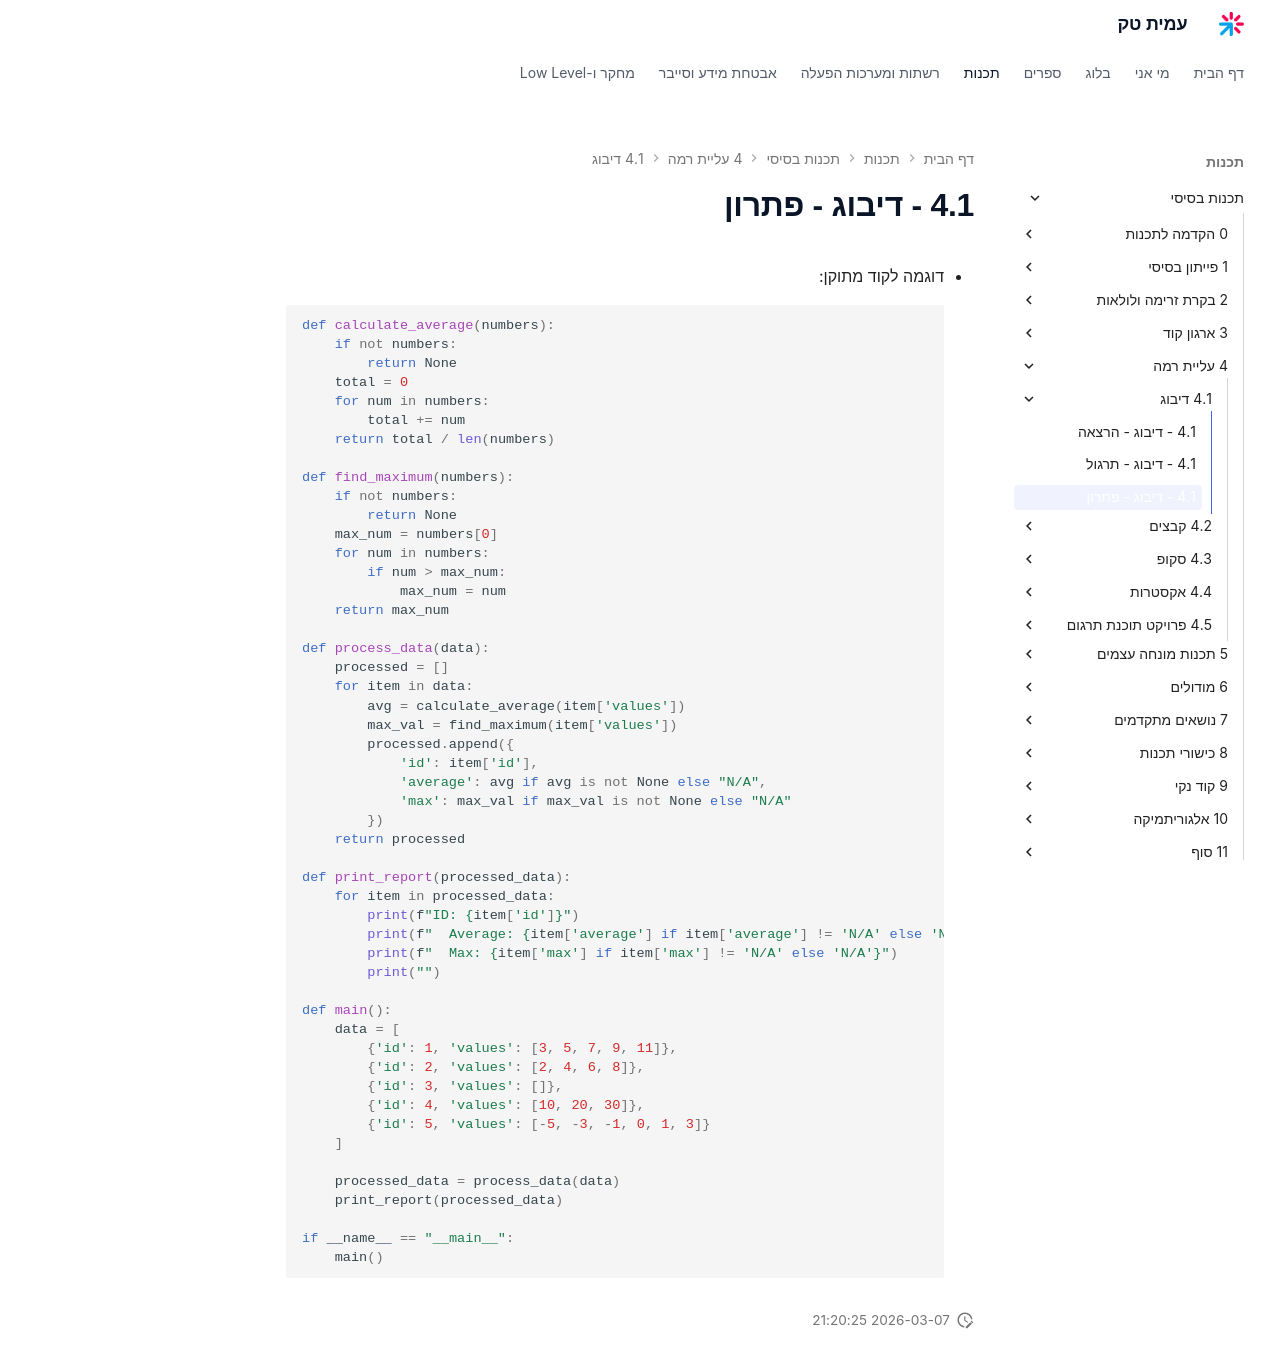

repository: AmitPinchasi/amittech · page: תכנות-בסיסי/4 - עליית רמה/4.1 - דיבוג/4.1 - דיבוג - פתרון/index.html · generator: mkdocs

- דוגמה לקוד מתוקן:
```python
def calculate_average(numbers):
    if not numbers:
        return None
    total = 0
    for num in numbers:
        total += num
    return total / len(numbers)

def find_maximum(numbers):
    if not numbers:
        return None
    max_num = numbers[0]
    for num in numbers:
        if num > max_num:
            max_num = num
    return max_num

def process_data(data):
    processed = []
    for item in data:
        avg = calculate_average(item['values'])
        max_val = find_maximum(item['values'])
        processed.append({
            'id': item['id'],
            'average': avg if avg is not None else "N/A",
            'max': max_val if max_val is not None else "N/A"
        })
    return processed

def print_report(processed_data):
    for item in processed_data:
        print(f"ID: {item['id']}")
        print(f"  Average: {item['average'] if item['average'] != 'N/A' else 'N/A'}")
        print(f"  Max: {item['max'] if item['max'] != 'N/A' else 'N/A'}")
        print("")

def main():
    data = [
        {'id': 1, 'values': [3, 5, 7, 9, 11]},
        {'id': 2, 'values': [2, 4, 6, 8]},
        {'id': 3, 'values': []},
        {'id': 4, 'values': [10, 20, 30]},
        {'id': 5, 'values': [-5, -3, -1, 0, 1, 3]}
    ]
    
    processed_data = process_data(data)
    print_report(processed_data)

if __name__ == "__main__":
    main()


```
